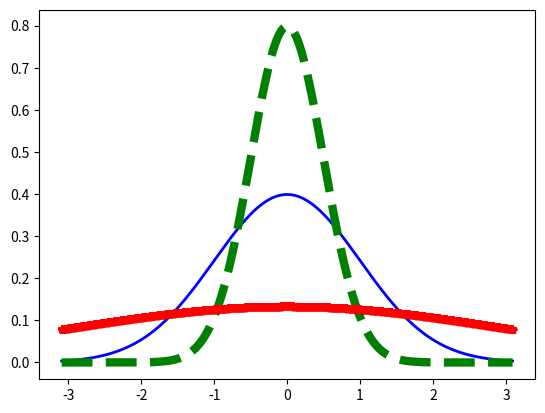

Write Python code to recreate this figure.
import matplotlib.pyplot as plt
import numpy as np
import scipy.stats as scs

fig, ax = plt.subplots(1,1)
x = np.linspace(scs.norm.ppf(0.001), scs.norm.ppf(0.999), 10000)
ax.plot(x, scs.norm.pdf(x), 'b-', lw=2)
rv = scs.norm(loc=0, scale=0.5)
ax.plot(x, rv.pdf(x), 'g--', lw=6)
rv = scs.norm(loc=0, scale=3)
ax.plot(x, rv.pdf(x), 'r*', lw=9)
plt.show()